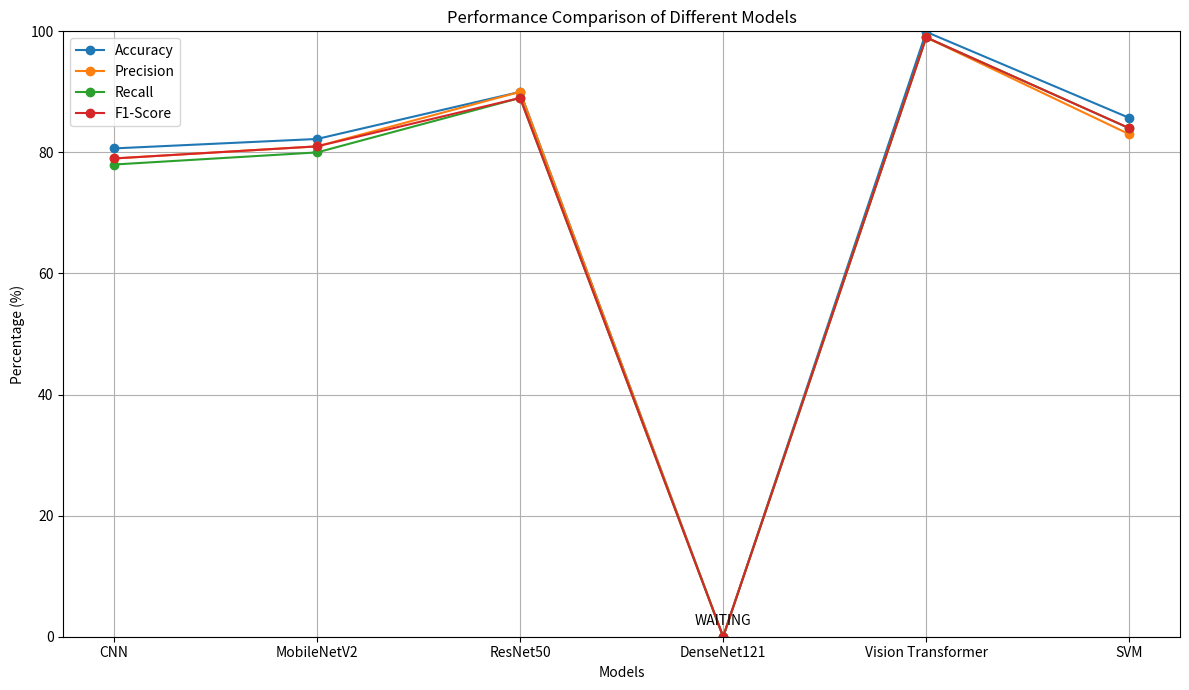

The script that saved this image:
import matplotlib
matplotlib.use('Agg')

import matplotlib.pyplot as plt

models = [
    'CNN',
    'MobileNetV2',
    'ResNet50',
    'DenseNet121',
    'Vision Transformer',
    'SVM'
]

accuracy = [80.66, 82.22, 90.00, 0, 99.91, 85.70]
precision = [79, 81, 90, 0, 99, 83]
recall = [78, 80, 89, 0, 99, 84]
f1 = [79, 81, 89, 0, 99, 84]

plt.figure(figsize=(12,7))

plt.plot(models, accuracy, marker='o', label='Accuracy')
plt.plot(models, precision, marker='o', label='Precision')
plt.plot(models, recall, marker='o', label='Recall')
plt.plot(models, f1, marker='o', label='F1-Score')

plt.xlabel('Models')
plt.ylabel('Percentage (%)')

plt.title('Performance Comparison of Different Models')

plt.ylim(0,100)

plt.legend()

plt.grid(True)

# Add WAITING text for DenseNet121
dense_index = models.index('DenseNet121')

plt.text(dense_index, 2, 'WAITING', ha='center')

plt.tight_layout()

plt.savefig('overall_model_comparison.png', dpi=300)

print("Overall comparison graph saved successfully")
